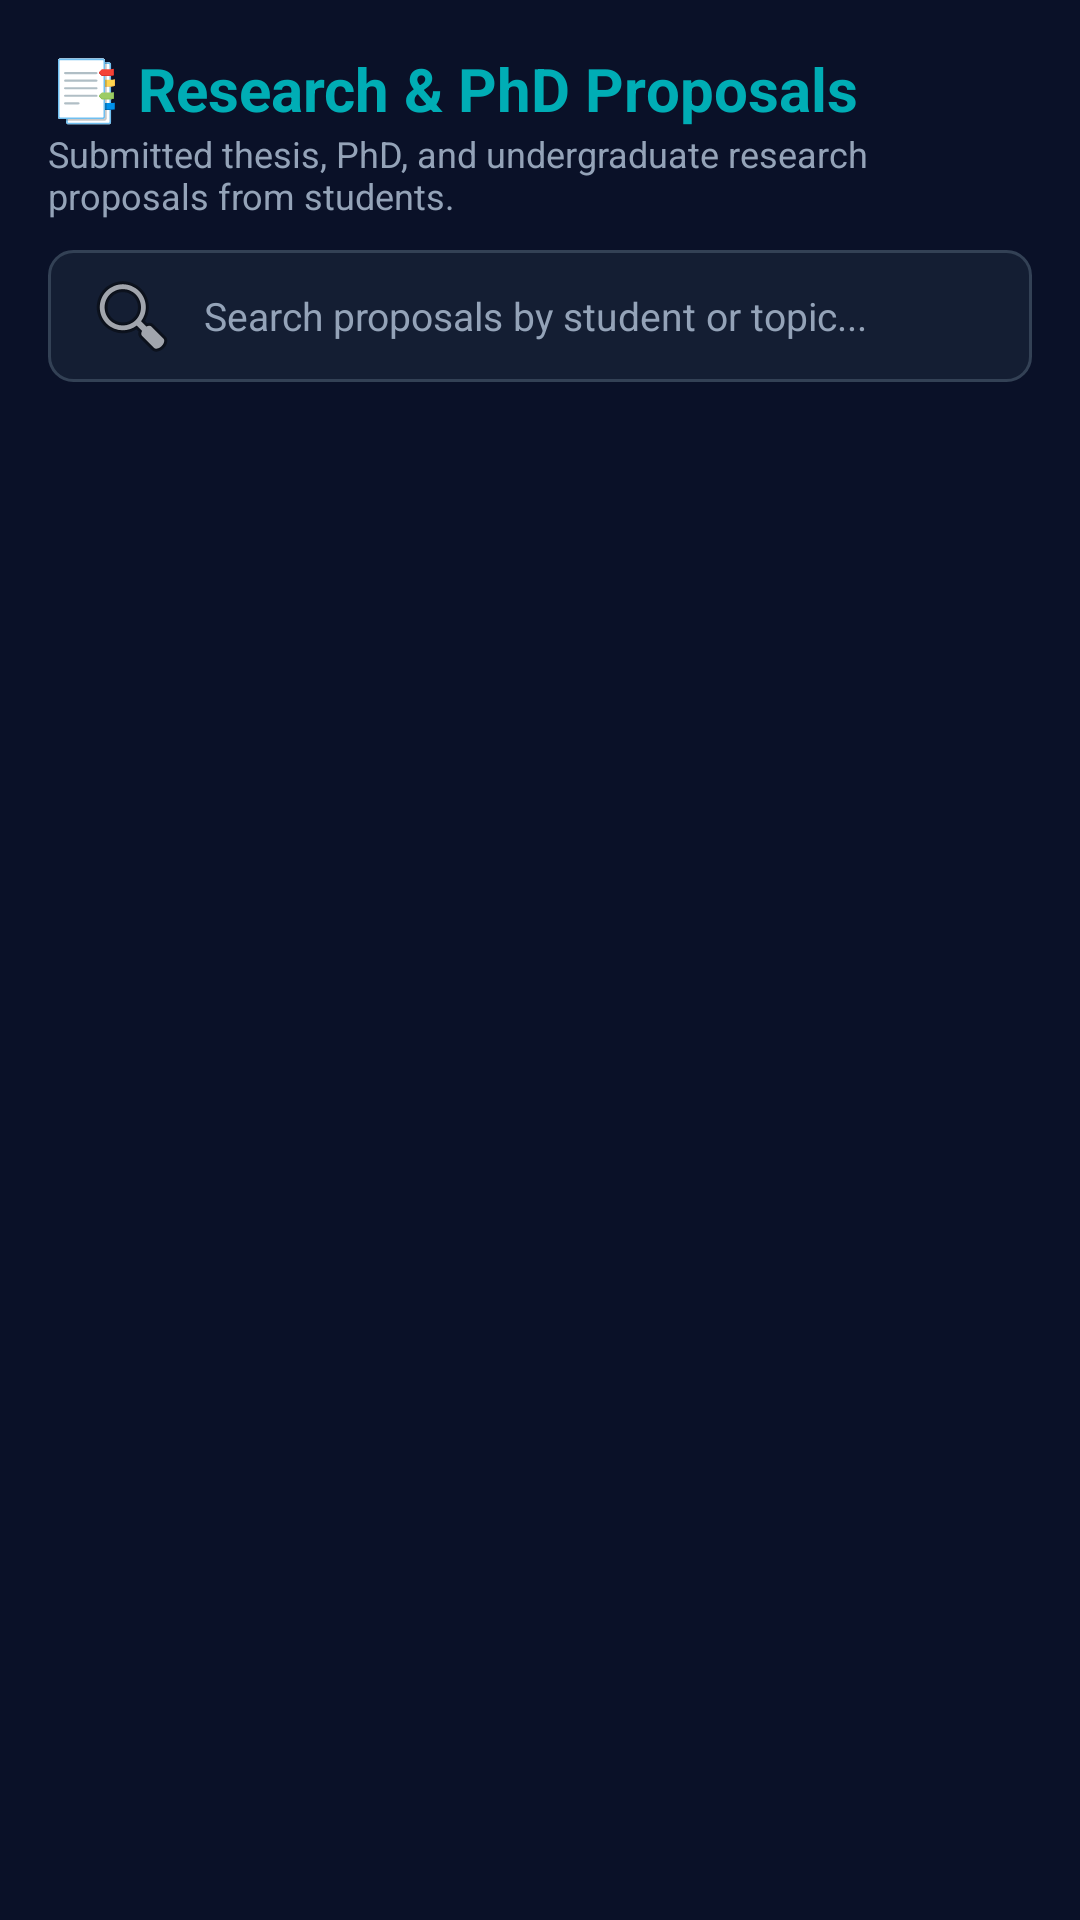

Here is an Android app screen rendered from its layout file. Give the layout XML and the strings, colors and styles it references.
<!-- AndroidManifest.xml: application theme Theme.WizardsOfTeligati -->
<!-- res/layout/fragment_teacher_proposals.xml -->
<?xml version="1.0" encoding="utf-8"?>
<LinearLayout xmlns:android="http://schemas.android.com/apk/res/android"
    xmlns:app="http://schemas.android.com/apk/res-auto"
    android:layout_width="match_parent"
    android:layout_height="match_parent"
    android:background="@color/deep_navy"
    android:orientation="vertical"
    android:padding="16dp">

    <TextView
        android:layout_width="wrap_content"
        android:layout_height="wrap_content"
        android:text="📑 Research &amp; PhD Proposals"
        android:textColor="@color/mystic_cyan"
        android:textSize="20sp"
        android:textStyle="bold" />

    <TextView
        android:layout_width="wrap_content"
        android:layout_height="wrap_content"
        android:text="Submitted thesis, PhD, and undergraduate research proposals from students."
        android:textColor="@color/text_secondary"
        android:textSize="12sp" />

    <EditText
        android:id="@+id/etSearchProposals"
        android:layout_width="match_parent"
        android:layout_height="44dp"
        android:layout_marginTop="10dp"
        android:background="@drawable/bg_cyber_input"
        android:drawableStart="@android:drawable/ic_menu_search"
        android:drawablePadding="8dp"
        android:hint="Search proposals by student or topic..."
        android:inputType="text"
        android:paddingHorizontal="12dp"
        android:textColor="@color/white"
        android:textColorHint="@color/text_secondary"
        android:textSize="13sp" />

    <TextView
        android:id="@+id/tvEmptyProposals"
        android:layout_width="match_parent"
        android:layout_height="wrap_content"
        android:layout_marginTop="24dp"
        android:gravity="center"
        android:text="No research proposals submitted yet."
        android:textColor="@color/text_secondary"
        android:textSize="14sp"
        android:visibility="gone" />

    <androidx.recyclerview.widget.RecyclerView
        android:id="@+id/rvProposals"
        android:layout_width="match_parent"
        android:layout_height="0dp"
        android:layout_marginTop="10dp"
        android:layout_weight="1" />

</LinearLayout>
<!-- resources referenced by this layout -->
<resources>
  <color name="deep_navy">#0A1128</color>
  <color name="mystic_cyan">#00ADB5</color>
  <color name="text_secondary">#94A3B8</color>
  <color name="white">#FFFFFF</color>
  <!-- drawable bg_cyber_input (drawable) -->
  <?xml version="1.0" encoding="utf-8"?>
  <shape xmlns:android="http://schemas.android.com/apk/res/android"
      android:shape="rectangle">
      <solid android:color="@color/card_dark" />
      <stroke
          android:width="1dp"
          android:color="#334155" />
      <corners android:radius="8dp" />
  </shape>
  <style name="Theme.WizardsOfTeligati" parent="Theme.Material3.DayNight.NoActionBar">
          <item name="colorPrimary">@color/mystic_cyan</item>
          <item name="colorSecondary">@color/accent_purple</item>
          <item name="android:windowBackground">@color/deep_navy</item>
          <item name="colorSurface">@color/card_dark</item>
          <item name="colorOnSurface">@color/text_primary</item>
          <item name="colorOnPrimary">@color/deep_navy</item>
      </style>
  <color name="card_dark">#141E33</color>
  <color name="accent_purple">#6C63FF</color>
  <color name="text_primary">#F1F5F9</color>
</resources>
